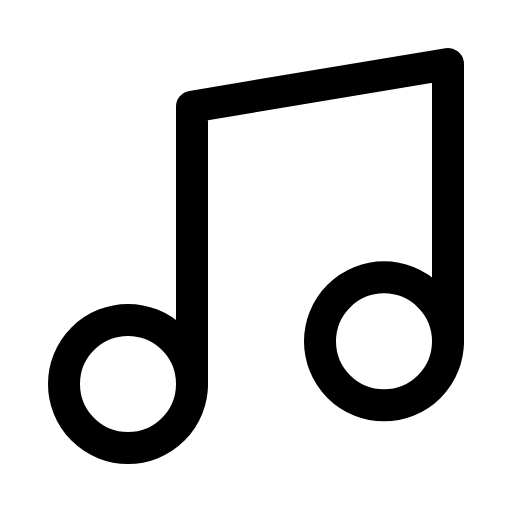
t = 0.00 s
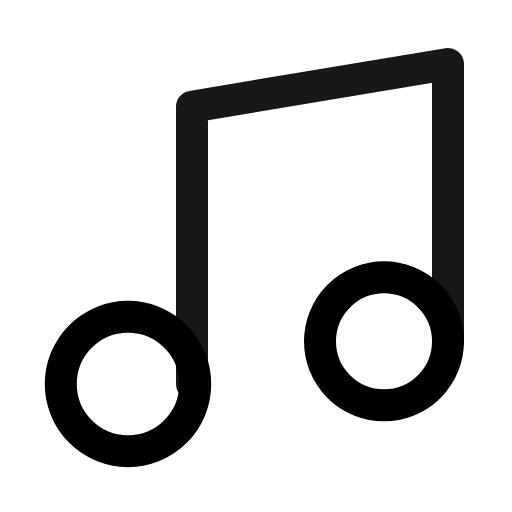
t = 0.30 s
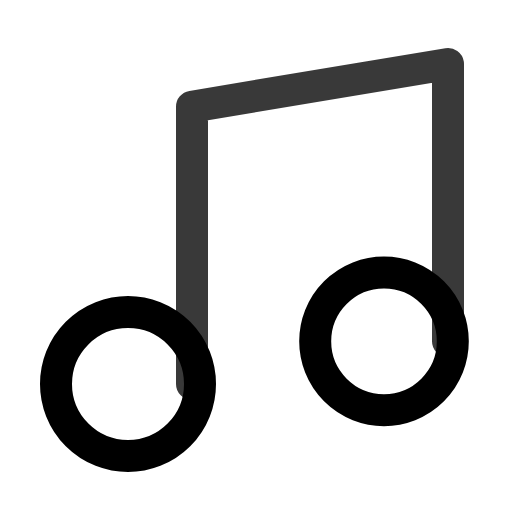
t = 0.75 s
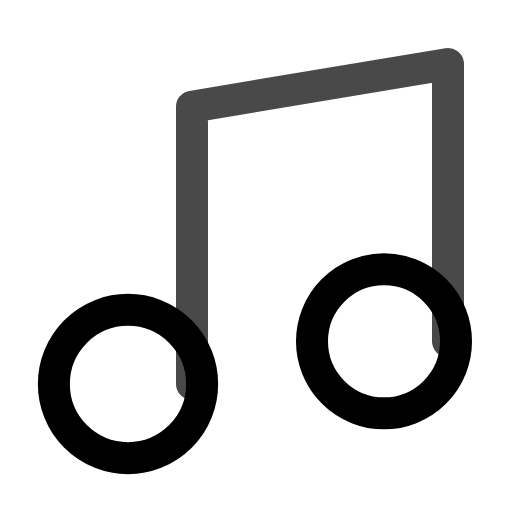
t = 1.05 s
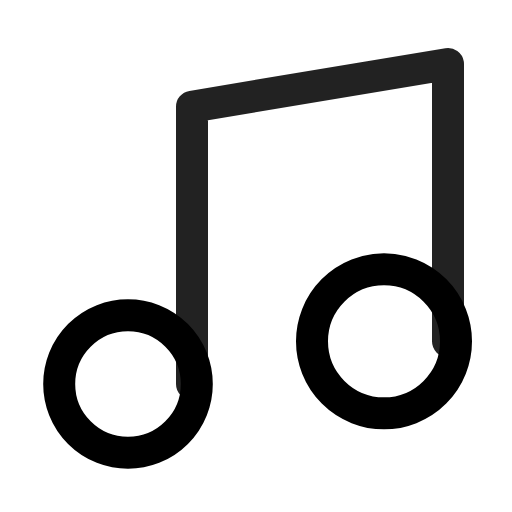
t = 1.55 s
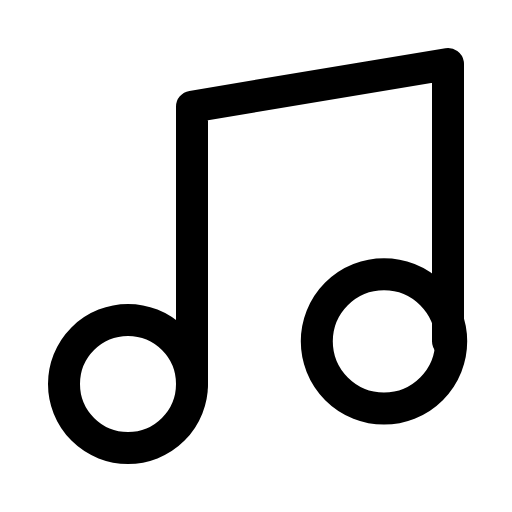
t = 2.00 s

The animated SVG that drew these frames (rendered in a browser with its animation timeline set to each time). Animation: 3 SMIL elements (animate=3); one cycle of 2.30 s, repeats indefinitely.

<svg viewBox="0 0 24 24" width="24" height="24" fill="none" stroke="currentColor" stroke-width="1.5" stroke-linecap="round" stroke-linejoin="round" xmlns="http://www.w3.org/2000/svg">
  <path d="M9 18V5l12-2v13">
    <animate attributeName="opacity" values="1;0.7;1" dur="2s" repeatCount="indefinite"/>
  </path>
  <circle cx="6" cy="18" r="3">
    <animate attributeName="r" values="3;3.5;3" dur="2s" repeatCount="indefinite"/>
  </circle>
  <circle cx="18" cy="16" r="3">
    <animate attributeName="r" values="3;3.5;3" dur="2s" repeatCount="indefinite" begin="0.3s"/>
  </circle>
</svg>
